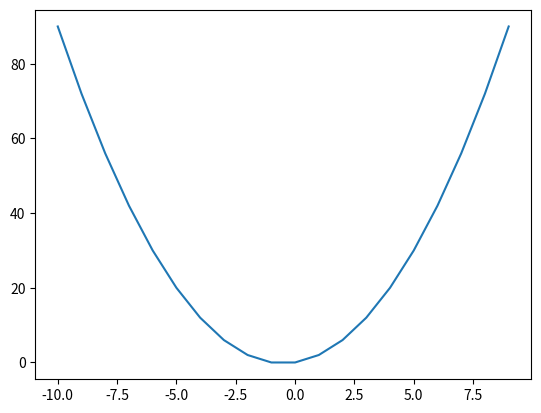

The matplotlib source for this figure:
import matplotlib.pyplot as plt
import numpy as np 
def parabola_plotter (a = 1, b = 1, c = 0):
    x = np.arange(-10, 10, 1)
    y = a*x**2 + b*x + c 
    plt.plot(x, y)
    plt.savefig("fig_3.png")
if __name__ == "__main__":
    parabola_plotter()
